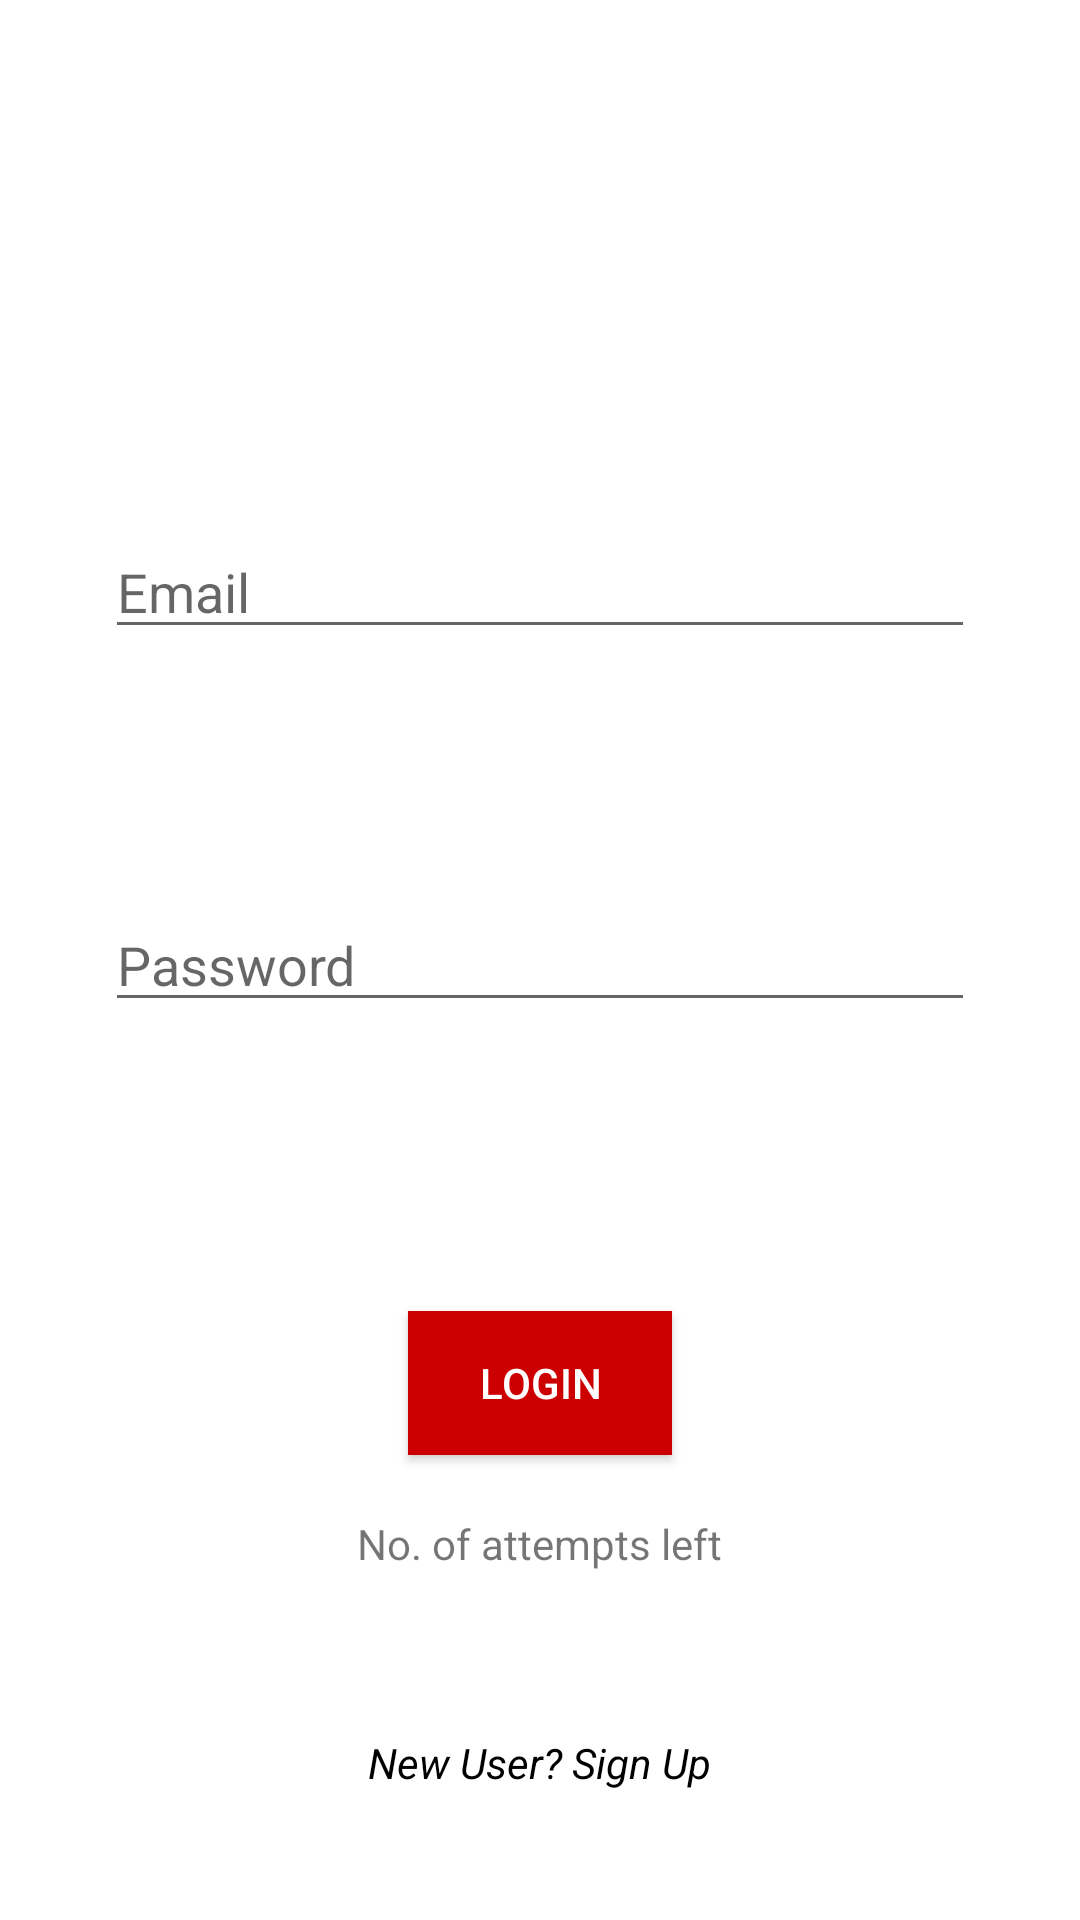

The Android layout XML behind this screen, and the referenced resources:
<!-- AndroidManifest.xml: application theme AppTheme -->
<!-- res/layout/activity_login.xml -->
<?xml version="1.0" encoding="utf-8"?>
<RelativeLayout xmlns:android="http://schemas.android.com/apk/res/android"
    xmlns:app="http://schemas.android.com/apk/res-auto"
    xmlns:tools="http://schemas.android.com/tools"
    android:layout_width="match_parent"
    android:background="#ffffff"
    android:layout_height="match_parent"
    tools:context=".Activities.LoginActivity">

    <ImageView
        android:id="@+id/imageViewyef"
        android:layout_width="match_parent"
        android:layout_height="115dp"
        android:layout_alignParentTop="true"
        android:layout_centerHorizontal="true"
        android:layout_marginTop="29dp"
        android:foregroundGravity="center"
        app:srcCompat="@drawable/jcf" />

    <EditText
        android:id="@+id/username"
        android:layout_width="290dp"
        android:layout_height="wrap_content"

        android:layout_alignParentTop="true"
        android:layout_centerHorizontal="true"
        android:layout_marginTop="175dp"
        android:ems="10"
        android:hint="Email"
        android:inputType="textPersonName" />

    <EditText
        android:id="@+id/password"
        android:layout_width="290dp"
        android:layout_height="wrap_content"
        android:layout_centerInParent="true"
        android:ems="10"
        android:hint="Password"
        android:inputType="textPassword" />

    <Button
        android:id="@+id/loginn"
        android:layout_width="wrap_content"
        android:layout_height="wrap_content"
        android:layout_alignParentBottom="true"
        android:layout_centerHorizontal="true"
        android:layout_marginBottom="155dp"
        android:background="#cc0000"
        android:text="Login"
        android:textColor="#ffff" />

    <TextView
        android:id="@+id/textView"
        android:layout_width="wrap_content"
        android:layout_height="wrap_content"
        android:layout_alignParentBottom="true"
        android:layout_centerHorizontal="true"
        android:layout_marginBottom="116dp"
        android:text=" No. of attempts left " />

    <TextView
        android:id="@+id/button2"
        android:layout_width="wrap_content"
        android:layout_height="wrap_content"
        android:layout_alignParentBottom="true"
        android:layout_centerHorizontal="true"
        android:layout_marginBottom="43dp"
        android:text="New User? Sign Up"
        android:textColor="#000000"
        android:textStyle="italic" />


</RelativeLayout>
<!-- resources referenced by this layout -->
<resources>
  <style name="AppTheme" parent="Theme.AppCompat.Light.DarkActionBar">
          
          <item name="colorPrimary">@android:color/holo_red_dark</item>
          <item name="colorPrimaryDark">@color/colorPrimaryDark</item>
          <item name="colorAccent">@android:color/black</item>
      </style>
  <!-- not gathered from this repository: default colours our renderer supplied (Android Studio template values) -->
  <color name="colorPrimaryDark">#FF3700B3</color>
</resources>
